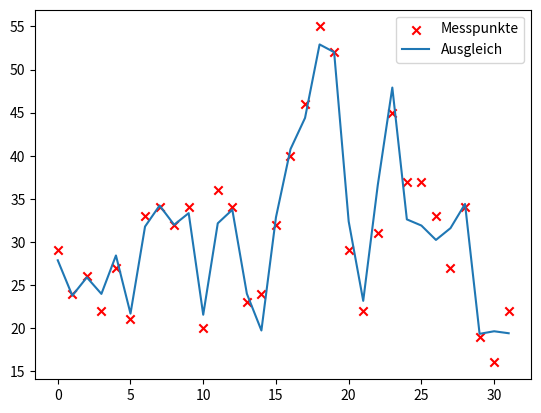

Python code for this plot:
# -*- coding: utf-8 -*-
"""
Created on Mon Mar 28 18:22:22 2022

@author: Asha
"""

import numpy as np
import matplotlib.pyplot as plt

data = np.array([
        [33.00, 53.00, 3.32, 3.42, 29.00],
        [31.00, 36.00, 3.10, 3.26, 24.00],
        [33.00, 51.00, 3.18, 3.18, 26.00],
        [37.00, 51.00, 3.39, 3.08, 22.00],
        [36.00, 54.00, 3.20, 3.41, 27.00],
        [35.00, 35.00, 3.03, 3.03, 21.00],
        [59.00, 56.00, 4.78, 4.57, 33.00],
        [60.00, 60.00, 4.72, 4.72, 34.00],
        [59.00, 60.00, 4.60, 4.41, 32.00],
        [60.00, 60.00, 4.53, 4.53, 34.00],
        [34.00, 35.00, 2.90, 2.95, 20.00],
        [60.00, 59.00, 4.40, 4.36, 36.00],
        [60.00, 62.00, 4.31, 4.42, 34.00],
        [60.00, 36.00, 4.27, 3.94, 23.00],
        [62.00, 38.00, 4.41, 3.49, 24.00],
        [62.00, 61.00, 4.39, 4.39, 32.00],
        [90.00, 64.00, 7.32, 6.70, 40.00],
        [90.00, 60.00, 7.32, 7.20, 46.00],
        [92.00, 92.00, 7.45, 7.45, 55.00],
        [91.00, 92.00, 7.27, 7.26, 52.00],
        [61.00, 62.00, 3.91, 4.08, 29.00],
        [59.00, 42.00, 3.75, 3.45, 22.00],
        [88.00, 65.00, 6.48, 5.80, 31.00],
        [91.00, 89.00, 6.70, 6.60, 45.00],
        [63.00, 62.00, 4.30, 4.30, 37.00],
        [60.00, 61.00, 4.02, 4.10, 37.00],
        [60.00, 62.00, 4.02, 3.89, 33.00],
        [59.00, 62.00, 3.98, 4.02, 27.00],
        [59.00, 62.00, 4.39, 4.53, 34.00],
        [37.00, 35.00, 2.75, 2.64, 19.00],
        [35.00, 35.00, 2.59, 2.59, 16.00],
        [37.00, 37.00, 2.73, 2.59, 22.00]])



"""
mCH =lam1 · TTank + lam2 · TBenzin + lam3 · pTank + lam4 · pBenzin +lam5
"""


[n,m] = np.shape(data)
y = data[:,m-1] #letzte spalte = masse CH
x = range (n) #0-32
A = np.zeros([n,m])
A[:,:m-1] = data[:,:m-1]
A[:,m-1] = np.ones(n)
print(A)

lam = np.linalg.solve(A.T @ A, A.T @ y)
print('lambda Normalgleichung: ', lam, '\n')

def f(A,lam):
    yy = 0
    for i in range(m):
        yy += lam[i]*A[:,i]
    return yy

yy= f(A,lam)



plt.scatter(x,y,marker='x', color='r', zorder=1)
plt.plot(x,yy)
plt.legend(["Messpunkte","Ausgleich"])
plt.show()
